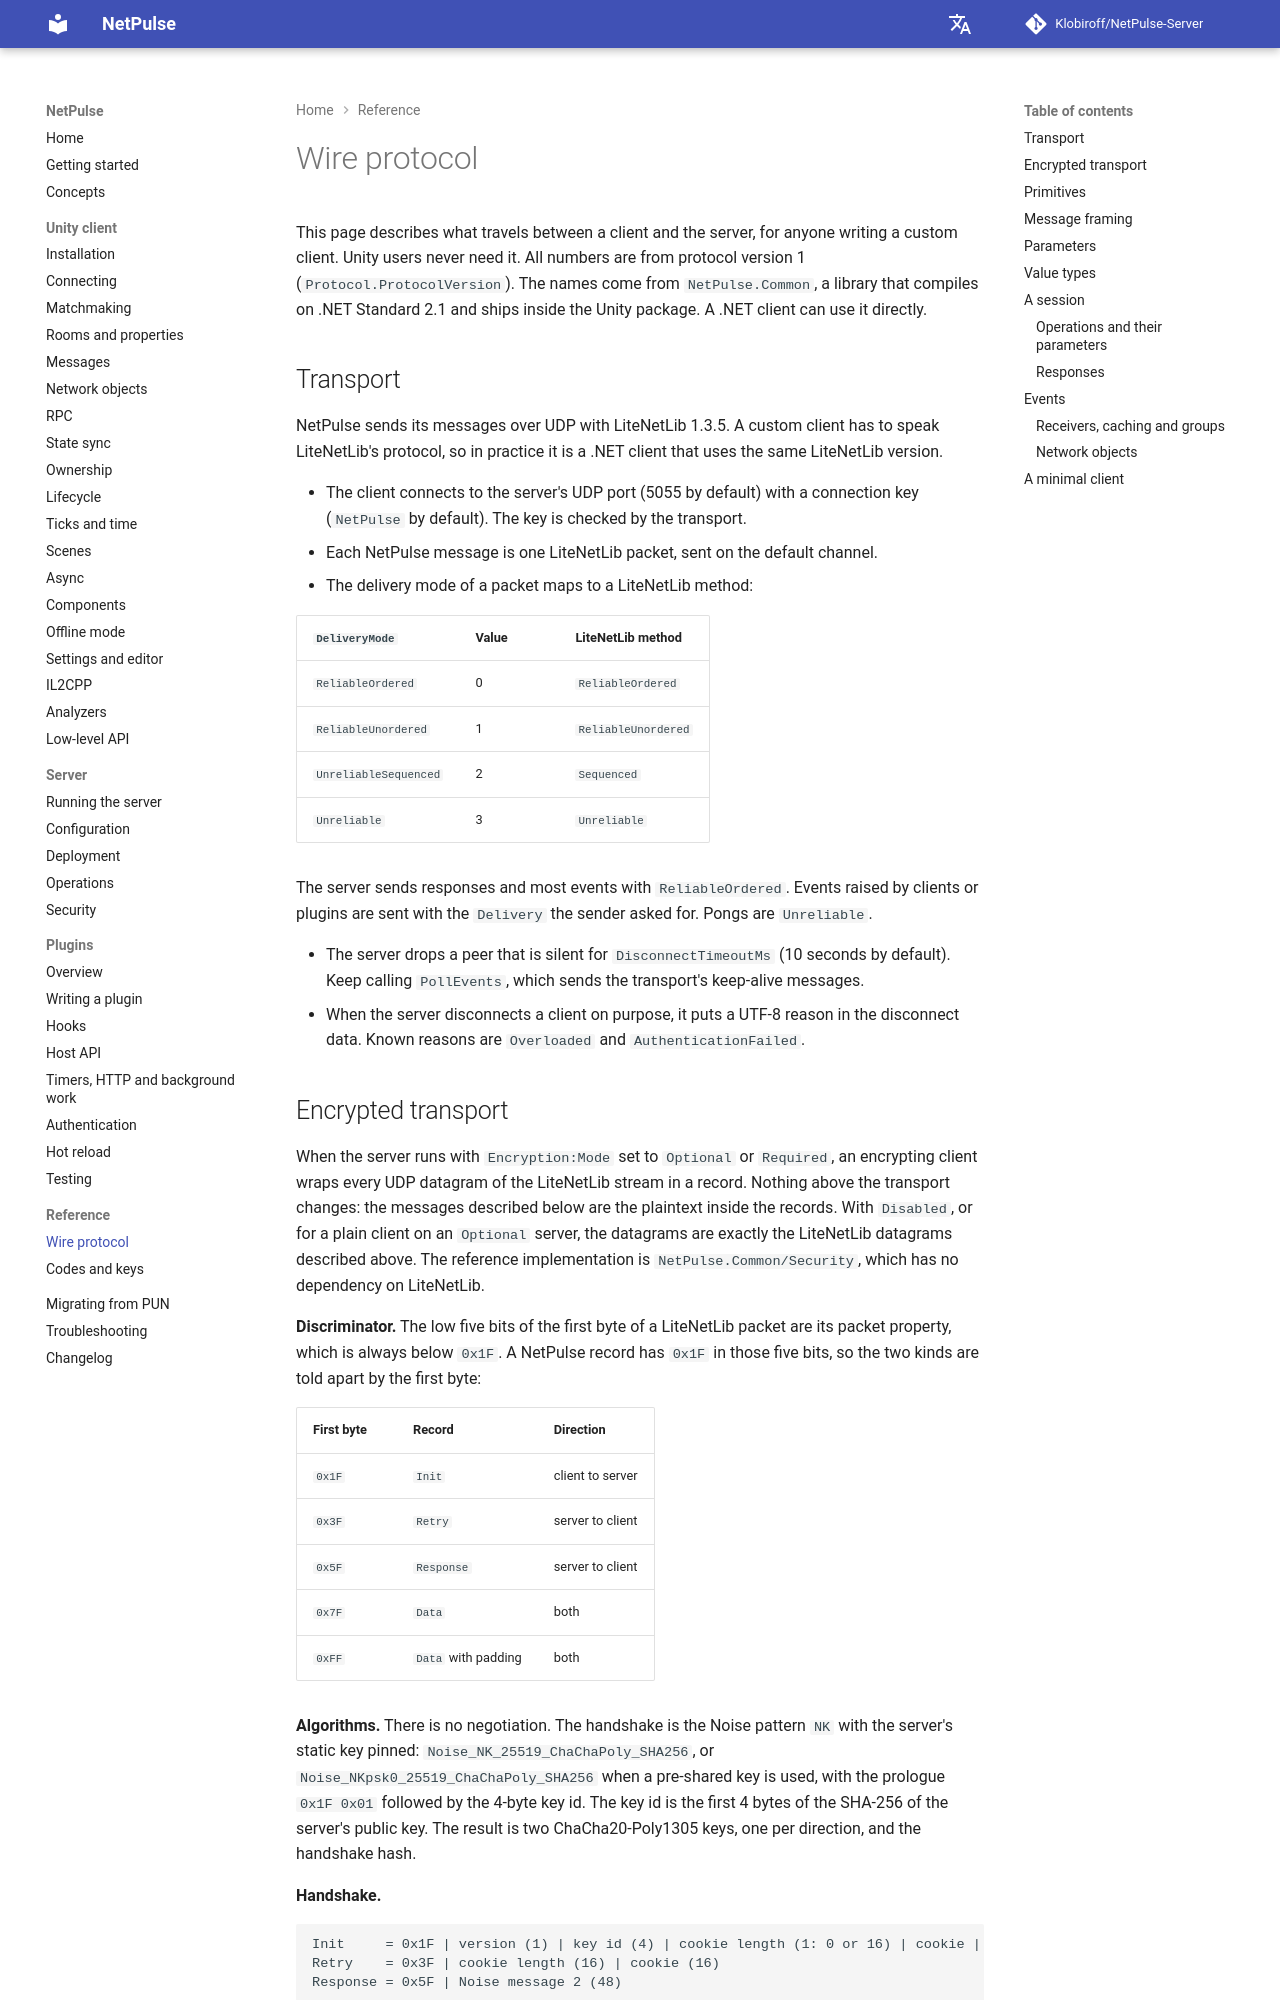

repository: Klobiroff/NetPulse-Server · page: reference/protocol/index.html · generator: mkdocs

# Wire protocol

This page describes what travels between a client and the server, for anyone writing a custom client. Unity users never need it. All numbers are from protocol version 1 (`Protocol.ProtocolVersion`). The names come from `NetPulse.Common`, a library that compiles on .NET Standard 2.1 and ships inside the Unity package. A .NET client can use it directly.

## Transport

NetPulse sends its messages over UDP with LiteNetLib 1.3.5. A custom client has to speak LiteNetLib's protocol, so in practice it is a .NET client that uses the same LiteNetLib version.

- The client connects to the server's UDP port (5055 by default) with a connection key (`NetPulse` by default). The key is checked by the transport.
- Each NetPulse message is one LiteNetLib packet, sent on the default channel.
- The delivery mode of a packet maps to a LiteNetLib method:

| `DeliveryMode` | Value | LiteNetLib method |
|---|---|---|
| `ReliableOrdered` | 0 | `ReliableOrdered` |
| `ReliableUnordered` | 1 | `ReliableUnordered` |
| `UnreliableSequenced` | 2 | `Sequenced` |
| `Unreliable` | 3 | `Unreliable` |

The server sends responses and most events with `ReliableOrdered`. Events raised by clients or plugins are sent with the `Delivery` the sender asked for. Pongs are `Unreliable`.

- The server drops a peer that is silent for `DisconnectTimeoutMs` (10 seconds by default). Keep calling `PollEvents`, which sends the transport's keep-alive messages.
- When the server disconnects a client on purpose, it puts a UTF-8 reason in the disconnect data. Known reasons are `Overloaded` and `AuthenticationFailed`.
